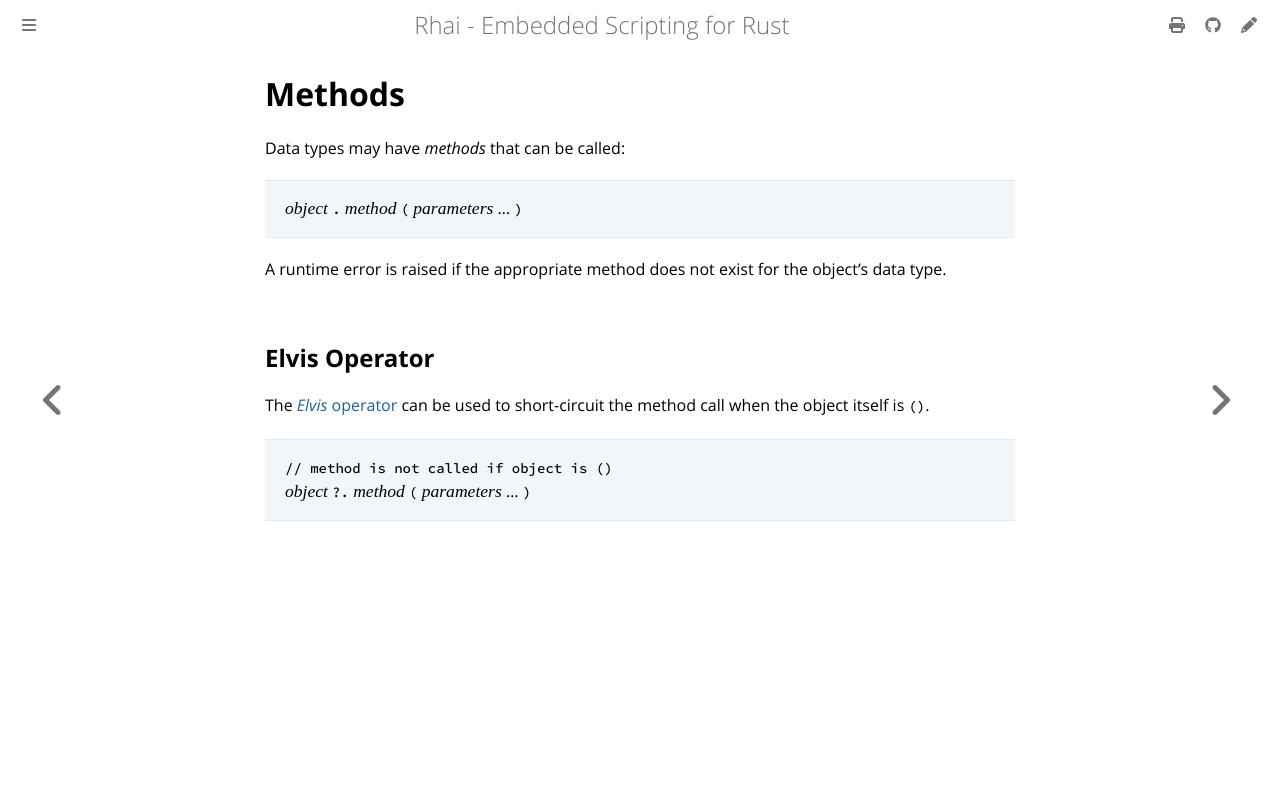

repository: rhaiscript/book · page: ref/methods.html · generator: mdbook

Methods
=======

Data types may have _methods_ that can be called:

> _object_ `.` _method_ `(` _parameters_ ... `)`

A runtime error is raised if the appropriate method does not exist for the object's data type.


Elvis Operator
--------------

The [_Elvis_ operator](https://en.wikipedia.org/wiki/Elvis_operator) can be used to short-circuit
the method call when the object itself is `()`.

> `// method is not called if object is ()`  
> _object_ `?.` _method_ `(` _parameters_ ... `)`
